Dataset: processed (GitHub, Devaguru11/kidney-stone-cnn). Classes: cyst, normal, stone, tumour.

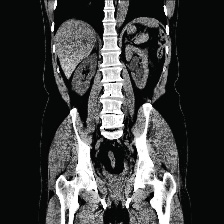
Label: cyst

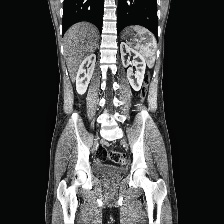
Label: normal

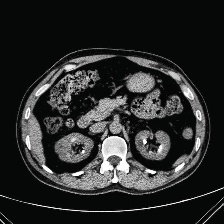
Label: stone

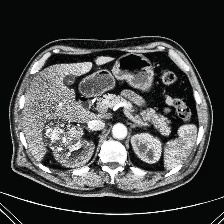
Label: tumour

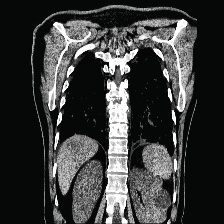
Label: cyst

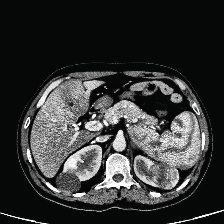
Label: tumour
